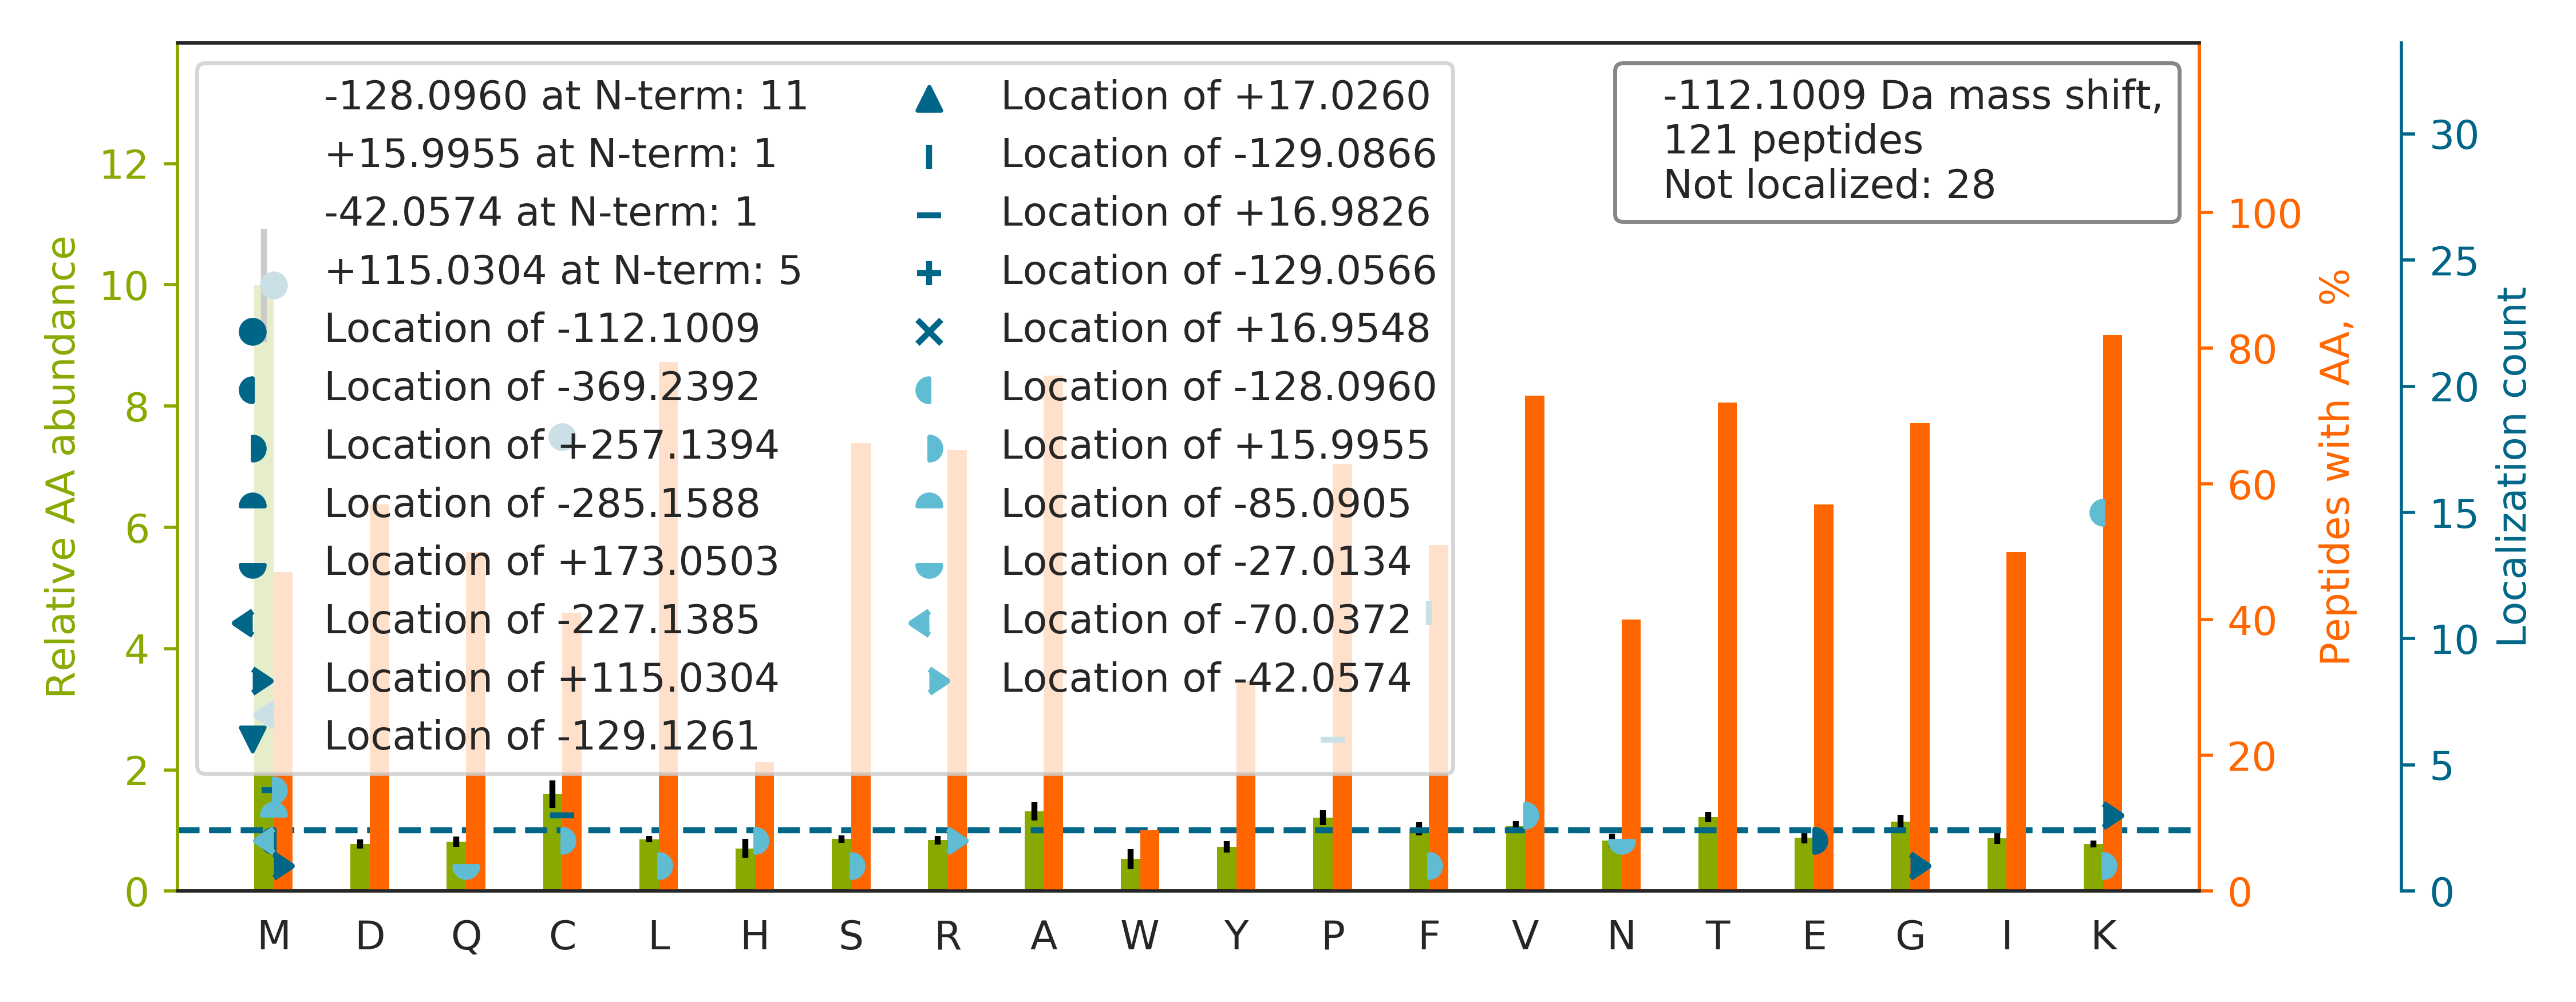

The table this chart was drawn from, first rows:
top isoform	localization score	spectrum
KF[-129]STM[+17]PFLFCNINNVCNFASR	0.8015	35CPTAC_COprospective_W_VU_20150901_16CO…
KELEQVC[-112]NPIISGLYQGAGGPGPGGFGAQGPK	0.989	85CPTAC_COprospective_W_VU_20160630_11CO…
KLGC[-112]EVLGVSVDSQFTHLAWINTPR	0.6853	35CPTAC_COprospective_W_VU_20150901_16CO…
KM[-112]QQNIQELEEQLEEEESAR	0.8359	43CPTAC_COprospective_W_VU_20151130_01CO…
K[-128]IWC[+16]FGPDGTGPNILTDITK	0.009037	65CPTAC_COprospective_W_VU_20160322_05CO…
KDGSCGVAYVVQEPGDYEVSVK		89CPTAC_COprospective_W_VU_20160707_11CO…
KMVGDVTGAQAYASTAK		71CPTAC_COprospective_W_VU_20160414_14CO…
ISLGLPVGAVINC[-112]ADNTGAK	0.9999	19CPTAC_COprospective_W_VU_20151112_14CO…
KILCEAPVESVVQVSGTVISRPAGQENPK		87CPTAC_COprospective_W_VU_20160701_09CO…
LTGSSAQEEASGVALGEAPDHSYESLR		28CPTAC_COprospective_W_VU_20150810_05CO…
KTTPM[-112]TTQPPNPTFSLLQIGQR	0.5978	26CPTAC_COprospective_W_VU_20150810_05CO…
K[-128]MK[+16]PLDGSALYTGSALDFVR	0.8012	33CPTAC_COprospective_W_VU_20150818_11CO…
IAIPGLAGAGNSVLLVSNLNPER		17CPTAC_COprospective_W_VU_20150807_09CO…
ARHGGEDYVFSLLTGYC[-112]EPPTGVSLR	1	39CPTAC_COprospective_W_VU_20150909_09CO…
KCCVECPPCPAPPVAGPSVFLFPPKPK		49CPTAC_COprospective_W_VU_20151222_11CO…
ARGITINAAHVEYSTAAR		25CPTAC_COprospective_W_VU_20160726_05CO…
K[-128]VADALTNAVAH[+16]VDDMPNALSALSDLHAH…	0.9104	35CPTAC_COprospective_W_VU_20150901_16CO…
KAC[-112]GDSTLTQITAGLDPVGR	0.5266	87CPTAC_COprospective_W_VU_20160701_09CO…
RM[-112]TALAQDFAVGLGPR	1	09CPTAC_COprospective_W_VU_20150928_05CO…
ARGTGELTQLLNSLC[-112]TAVK	1	37CPTAC_COprospective_W_VU_20150904_16CO…
KAFCEPGNVENNGVLSFIK		29CPTAC_COprospective_W_VU_20150810_11CO…
KTC[-112]TTVAFTQVNSEDK	0.5654	87CPTAC_COprospective_W_VU_20160701_09CO…
G[+115]KM[-227]SSYAFFVQTCR	0.8418	35CPTAC_COprospective_W_VU_20150901_16CO…
KIC[-112]DFENASKPQSIQESTGSIIEVLSK	0.8656	22CPTAC_COprospective_W_VU_20150202_05CO…
KVLGAFSDGLAHLDNLK		56CPTAC_COprospective_W_VU_20160303_01CO…
VKAFGPGLQGGSAGSPAR		56CPTAC_COprospective_W_VU_20160303_01CO…
KAC[-112]ADATLSQITNNIDPVGR	0.09157	85CPTAC_COprospective_W_VU_20160630_11CO…
KC[-112]STSPLLEACEFLR	0.5188	25CPTAC_COprospective_W_VU_20160726_05CO…
K[-128]LGV[+16]TPEGQSYLDQFR	0.02231	26CPTAC_COprospective_W_VU_20150810_05CO…
KSM[-112]VPVQVQLDVPVVK	0.7701	04CPTAC_COprospective_W_VU_20150915_05CO…
TVAAPSVFIFPPSDEQLKSGTASVVCLLNNFYPR		52CPTAC_COprospective_W_VU_20160223_11CO…
ARM[-112]QQQLDEYQELLDIK	0.9323	30CPTAC_COprospective_W_VU_20150810_20CO…
KLLM[-112]MAGIDDCYTSAR	0.8186	09CPTAC_COprospective_W_VU_20150928_05CO…
KLAF[-129]DM[+17]ATNAACASLLK	0.7148	04CPTAC_COprospective_W_VU_20150915_05CO…
K[+115]M[-227]GLVDQLVEPLGPGLKPPEER	0.8086	01CPTAC_COprospective_W_VU_20150901_01CO…
KGGETSEMYLIQPDSSVKPYR		88CPTAC_COprospective_W_VU_20160705_11CO…
KM[-112]GAPESGLAEYLFDK	0.7074	22CPTAC_COprospective_W_VU_20150202_05CO…
R[+115]TPM[-227]GIVLDALEQQEEGINR	0.9266	54CPTAC_COprospective_W_VU_20160226_01CO…
VKVGLNELYNGQILETIGGK		38CPTAC_COprospective_W_VU_20150904_11CO…
RTIQF[-129]VDWC[+17]PTGFK	0.5211	51CPTAC_COprospective_W_VU_20160215_16CO…
VKAFLADPSAFVAAAPVAAATTAAPAAAAAPAK		39CPTAC_COprospective_W_VU_20150909_09CO…
KF[-129]M[+17]QTFVLAPEGSVPNK	0.862	09CPTAC_COprospective_W_VU_20150928_05CO…
KINESTQNWHQLENIGNFIK		70CPTAC_COprospective_W_VU_20160421_11CO…
RTM[-85]IQ[-27]SPSGVILQEAADVHAR	0.02576	35CPTAC_COprospective_W_VU_20150901_16CO…
KM[-112]VQQSDLGQYVTFLR	0.7363	10CPTAC_COprospective_W_VU_20151002_05CO…
KF[-129]IC[+17]PLTGLWPINTLK	0.9209	32CPTAC_COprospective_W_VU_20150818_20CO…
KF[-129]AM[+17]EPEEFDSDTLR	0.6873	11CPTAC_COprospective_W_VU_20151002_05CO…
KAVM[-112]DHVSDSFLETNVPLLVLIEAAK	0.9099	86CPTAC_COprospective_W_VU_20160628_11CO…
SHK[-128]S[+16]YSCQVTHEGSTVEK	0.6733	43CPTAC_COprospective_W_VU_20151130_01CO…
RTVAAP[+17]SVF[-129]IFPPSDEQLK	0.9893	50CPTAC_COprospective_W_VU_20151222_05CO…
KTC[-112]ESDTLEALLLTASERPKPLLFK	0.07367	49CPTAC_COprospective_W_VU_20151222_11CO…
KM[-112]QPDQQVVINCAIVR	0.5588	09CPTAC_COprospective_W_VU_20150928_05CO…
ARVALTGLTVAEYFR		71CPTAC_COprospective_W_VU_20160414_14CO…
KM[-112]CCCSYNIGR	0.8905	93CPTAC_COprospective_W_VU_20160729_11CO…
KN[-27]M[-85]LFSGTNIAAGK	0.181	04CPTAC_COprospective_W_VU_20150915_05CO…
KC[-112]STSSLLEACTFR	0.7753	22CPTAC_COprospective_W_VU_20150202_05CO…
VGKAVTPPMPLLTPATPGGLPPAAAVAAAAATAK		37CPTAC_COprospective_W_VU_20150904_16CO…
R[-42]ALM[-70]GSPQLVAAVVR	0.572	94CPTAC_COprospective_W_VU_20160729_05CO…
KEGGLGPLNIPLLADVTR		57CPTAC_COprospective_W_VU_20160317_15CO…
K[-128]VTAM[+16]QLYECQLIDK	0.7553	09CPTAC_COprospective_W_VU_20150928_05CO…
... 61 more rows
